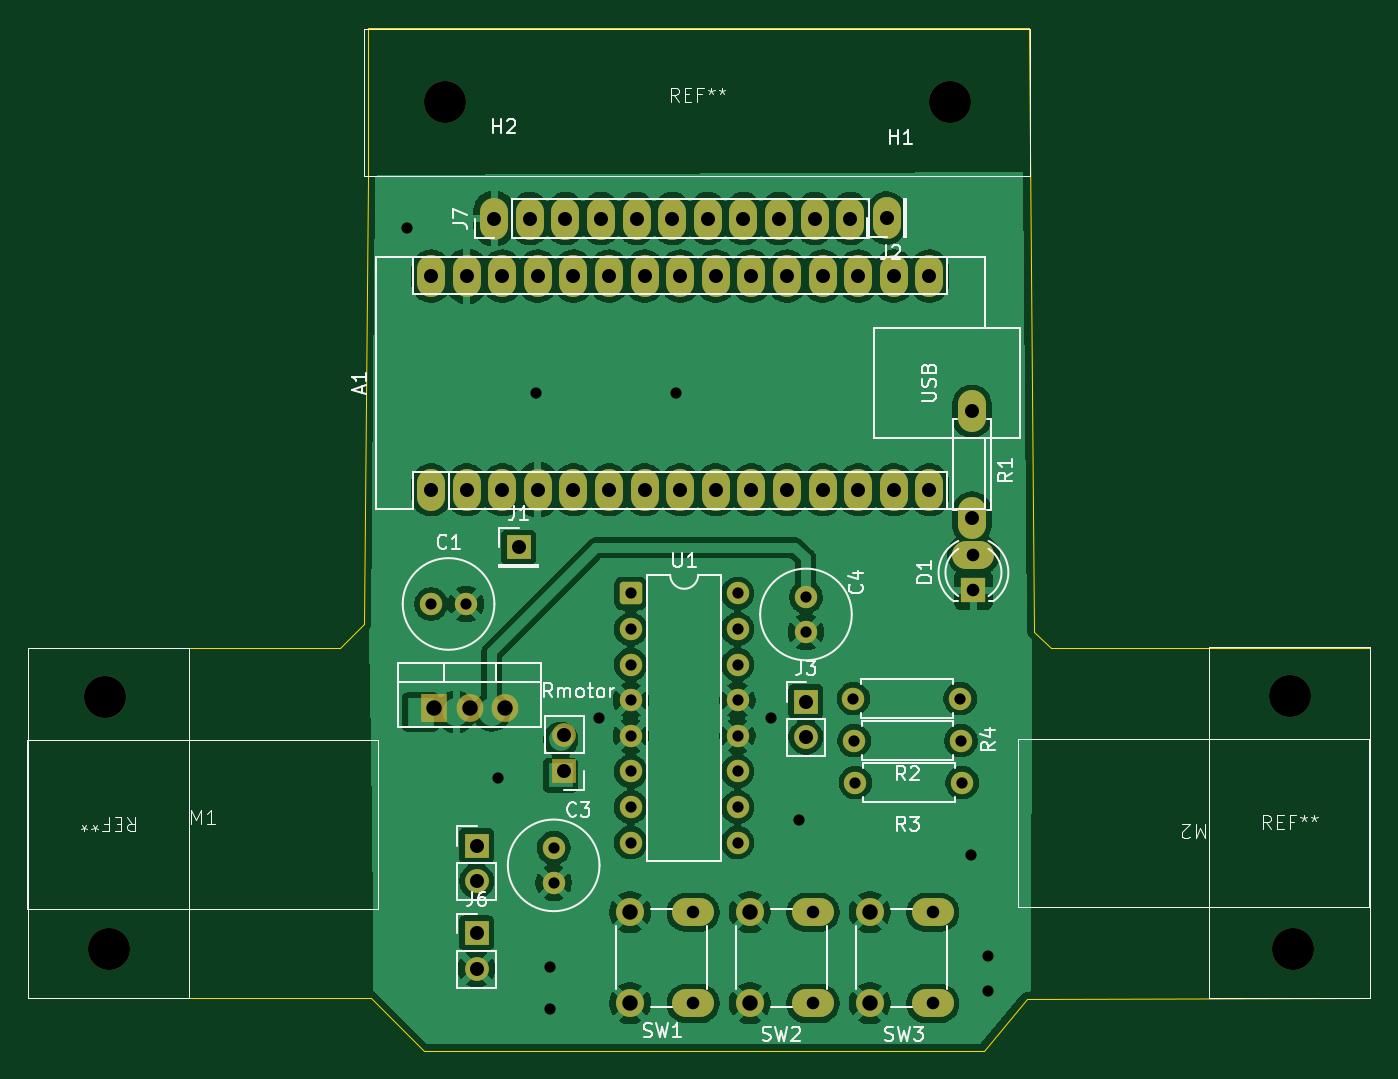
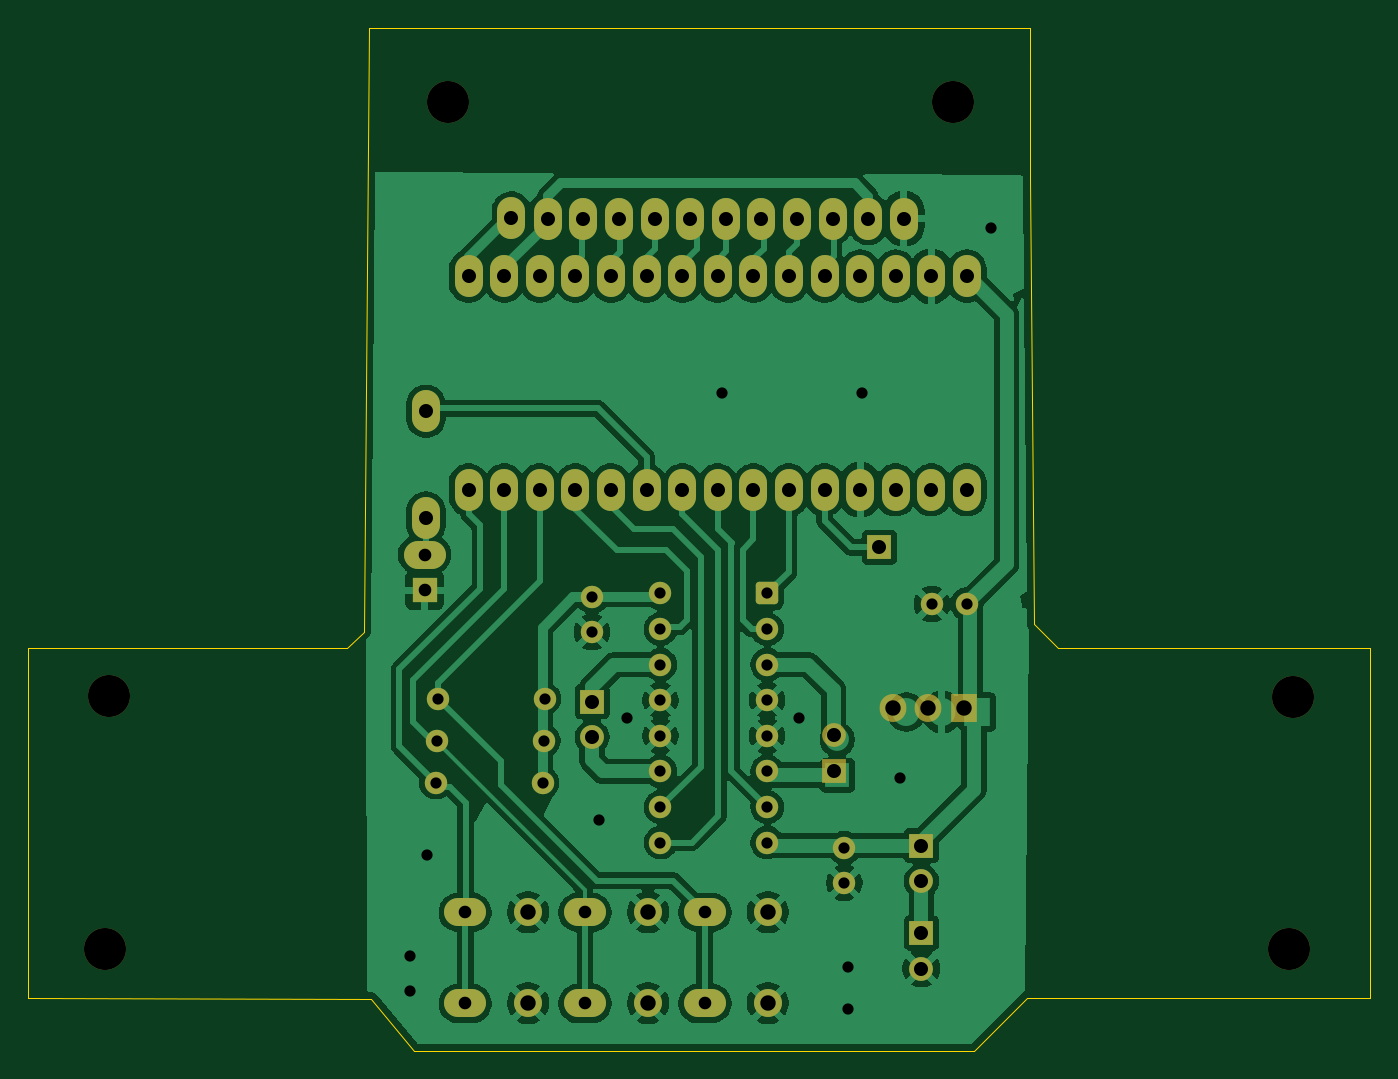
Circuit board: 10 layer files. Board 95.8 x 73.0 mm.
- bottom_copper: micro_mouse_prashant-B_Cu.gbr (139112 bytes)
- bottom_mask: micro_mouse_prashant-B_Mask.gbr (4759 bytes)
- paste: micro_mouse_prashant-B_Paste.gbr (463 bytes)
- bottom_silk: micro_mouse_prashant-B_Silkscreen.gbr (464 bytes)
- outline: micro_mouse_prashant-Edge_Cuts.gbr (931 bytes)
- top_copper: micro_mouse_prashant-F_Cu.gbr (163483 bytes)
- top_mask: micro_mouse_prashant-F_Mask.gbr (4759 bytes)
- paste: micro_mouse_prashant-F_Paste.gbr (463 bytes)
- top_silk: micro_mouse_prashant-F_Silkscreen.gbr (38740 bytes)
- drill: micro_mouse_prashant.drl (2494 bytes)

=== bottom_copper: micro_mouse_prashant-B_Cu.gbr (139112 bytes, source omitted) ===
=== bottom_mask: micro_mouse_prashant-B_Mask.gbr ===
%TF.GenerationSoftware,KiCad,Pcbnew,9.0.4*%
%TF.CreationDate,2025-09-25T10:49:37+05:45*%
%TF.ProjectId,micro_mouse_prashant,6d696372-6f5f-46d6-9f75-73655f707261,rev?*%
%TF.SameCoordinates,Original*%
%TF.FileFunction,Soldermask,Bot*%
%TF.FilePolarity,Negative*%
%FSLAX46Y46*%
G04 Gerber Fmt 4.6, Leading zero omitted, Abs format (unit mm)*
G04 Created by KiCad (PCBNEW 9.0.4) date 2025-09-25 10:49:37*
%MOMM*%
%LPD*%
G01*
G04 APERTURE LIST*
G04 Aperture macros list*
%AMRoundRect*
0 Rectangle with rounded corners*
0 $1 Rounding radius*
0 $2 $3 $4 $5 $6 $7 $8 $9 X,Y pos of 4 corners*
0 Add a 4 corners polygon primitive as box body*
4,1,4,$2,$3,$4,$5,$6,$7,$8,$9,$2,$3,0*
0 Add four circle primitives for the rounded corners*
1,1,$1+$1,$2,$3*
1,1,$1+$1,$4,$5*
1,1,$1+$1,$6,$7*
1,1,$1+$1,$8,$9*
0 Add four rect primitives between the rounded corners*
20,1,$1+$1,$2,$3,$4,$5,0*
20,1,$1+$1,$4,$5,$6,$7,0*
20,1,$1+$1,$6,$7,$8,$9,0*
20,1,$1+$1,$8,$9,$2,$3,0*%
G04 Aperture macros list end*
%ADD10O,2.000000X3.000000*%
%ADD11RoundRect,0.250000X-0.550000X-0.550000X0.550000X-0.550000X0.550000X0.550000X-0.550000X0.550000X0*%
%ADD12C,1.600000*%
%ADD13R,1.700000X1.700000*%
%ADD14C,1.700000*%
%ADD15C,2.500000*%
%ADD16C,2.000000*%
%ADD17O,3.000000X2.000000*%
%ADD18C,3.000000*%
%ADD19R,1.800000X1.800000*%
%ADD20R,1.905000X2.000000*%
%ADD21O,1.905000X2.000000*%
G04 APERTURE END LIST*
D10*
%TO.C,J7*%
X139750000Y-86790000D03*
X142290000Y-86790000D03*
X144830000Y-86790000D03*
X147370000Y-86790000D03*
X149910000Y-86790000D03*
X152450000Y-86790000D03*
X154990000Y-86790000D03*
X157530000Y-86790000D03*
X160070000Y-86790000D03*
X162610000Y-86790000D03*
X165150000Y-86790000D03*
%TD*%
D11*
%TO.C,U1*%
X149500000Y-113540000D03*
D12*
X149500000Y-116080000D03*
X149500000Y-118620000D03*
X149500000Y-121160000D03*
X149500000Y-123700000D03*
X149500000Y-126240000D03*
X149500000Y-128780000D03*
X149500000Y-131320000D03*
X157120000Y-131320000D03*
X157120000Y-128780000D03*
X157120000Y-126240000D03*
X157120000Y-123700000D03*
X157120000Y-121160000D03*
X157120000Y-118620000D03*
X157120000Y-116080000D03*
X157120000Y-113540000D03*
%TD*%
D13*
%TO.C,J5*%
X138500000Y-131525000D03*
D14*
X138500000Y-134065000D03*
%TD*%
D15*
%TO.C,H2*%
X136250000Y-78500000D03*
%TD*%
D16*
%TO.C,SW3*%
X166550000Y-142790000D03*
X166550000Y-136290000D03*
D17*
X171050000Y-142790000D03*
X171050000Y-136290000D03*
%TD*%
D10*
%TO.C,A1*%
X135250000Y-106140000D03*
X137790000Y-106140000D03*
X140330000Y-106140000D03*
X142870000Y-106140000D03*
X145410000Y-106140000D03*
X147950000Y-106140000D03*
X150490000Y-106140000D03*
X153030000Y-106140000D03*
X155570000Y-106140000D03*
X158110000Y-106140000D03*
X160650000Y-106140000D03*
X163190000Y-106140000D03*
X165730000Y-106140000D03*
X168270000Y-106140000D03*
X170810000Y-106140000D03*
X170810000Y-90900000D03*
X168270000Y-90900000D03*
X165730000Y-90900000D03*
X163190000Y-90900000D03*
X160650000Y-90900000D03*
X158110000Y-90900000D03*
X155570000Y-90900000D03*
X153030000Y-90900000D03*
X150490000Y-90900000D03*
X147950000Y-90900000D03*
X145410000Y-90900000D03*
X142870000Y-90900000D03*
X140330000Y-90900000D03*
X137790000Y-90900000D03*
X135250000Y-90900000D03*
%TD*%
D13*
%TO.C,J6*%
X138500000Y-137765000D03*
D14*
X138500000Y-140305000D03*
%TD*%
D12*
%TO.C,C4*%
X162000000Y-113790000D03*
X162000000Y-116290000D03*
%TD*%
D16*
%TO.C,SW2*%
X158000000Y-142790000D03*
X158000000Y-136290000D03*
D17*
X162500000Y-142790000D03*
X162500000Y-136290000D03*
%TD*%
D18*
%TO.C,REF\u002A\u002A*%
X136250000Y-78500000D03*
X172250000Y-78500000D03*
%TD*%
D10*
%TO.C,R1*%
X173850000Y-100540000D03*
X173850000Y-108160000D03*
%TD*%
D18*
%TO.C,REF\u002A\u002A*%
X112250000Y-138940000D03*
X112000000Y-120940000D03*
%TD*%
D12*
%TO.C,C1*%
X135250000Y-114290000D03*
X137750000Y-114290000D03*
%TD*%
D16*
%TO.C,SW1*%
X149450000Y-142790000D03*
X149450000Y-136290000D03*
D17*
X153950000Y-142790000D03*
X153950000Y-136290000D03*
%TD*%
D19*
%TO.C,D1*%
X173950000Y-113310000D03*
D17*
X173950000Y-110770000D03*
%TD*%
D12*
%TO.C,R2*%
X173060000Y-124040000D03*
X165440000Y-124040000D03*
%TD*%
%TO.C,R4*%
X173010000Y-121040000D03*
X165390000Y-121040000D03*
%TD*%
%TO.C,R3*%
X173150000Y-127040000D03*
X165530000Y-127040000D03*
%TD*%
%TO.C,C3*%
X144000000Y-134190000D03*
X144000000Y-131690000D03*
%TD*%
D13*
%TO.C,J3*%
X162000000Y-121250000D03*
D14*
X162000000Y-123790000D03*
%TD*%
D13*
%TO.C,J1*%
X141500000Y-110240000D03*
%TD*%
D10*
%TO.C,J2*%
X167750000Y-86750000D03*
%TD*%
D20*
%TO.C,U2*%
X135460000Y-121740000D03*
D21*
X138000000Y-121740000D03*
X140540000Y-121740000D03*
%TD*%
D18*
%TO.C,REF\u002A\u002A*%
X196500000Y-120890000D03*
X196750000Y-138890000D03*
%TD*%
D13*
%TO.C,Rmotor*%
X144750000Y-126190000D03*
D14*
X144750000Y-123650000D03*
%TD*%
D15*
%TO.C,H1*%
X172250000Y-78500000D03*
%TD*%
M02*

=== paste: micro_mouse_prashant-B_Paste.gbr ===
%TF.GenerationSoftware,KiCad,Pcbnew,9.0.4*%
%TF.CreationDate,2025-09-25T10:49:37+05:45*%
%TF.ProjectId,micro_mouse_prashant,6d696372-6f5f-46d6-9f75-73655f707261,rev?*%
%TF.SameCoordinates,Original*%
%TF.FileFunction,Paste,Bot*%
%TF.FilePolarity,Positive*%
%FSLAX46Y46*%
G04 Gerber Fmt 4.6, Leading zero omitted, Abs format (unit mm)*
G04 Created by KiCad (PCBNEW 9.0.4) date 2025-09-25 10:49:37*
%MOMM*%
%LPD*%
G01*
G04 APERTURE LIST*
G04 APERTURE END LIST*
M02*

=== bottom_silk: micro_mouse_prashant-B_Silkscreen.gbr ===
%TF.GenerationSoftware,KiCad,Pcbnew,9.0.4*%
%TF.CreationDate,2025-09-25T10:49:37+05:45*%
%TF.ProjectId,micro_mouse_prashant,6d696372-6f5f-46d6-9f75-73655f707261,rev?*%
%TF.SameCoordinates,Original*%
%TF.FileFunction,Legend,Bot*%
%TF.FilePolarity,Positive*%
%FSLAX46Y46*%
G04 Gerber Fmt 4.6, Leading zero omitted, Abs format (unit mm)*
G04 Created by KiCad (PCBNEW 9.0.4) date 2025-09-25 10:49:37*
%MOMM*%
%LPD*%
G01*
G04 APERTURE LIST*
G04 APERTURE END LIST*
M02*

=== outline: micro_mouse_prashant-Edge_Cuts.gbr ===
%TF.GenerationSoftware,KiCad,Pcbnew,9.0.4*%
%TF.CreationDate,2025-09-25T14:32:01+05:45*%
%TF.ProjectId,micro_mouse_prashant,6d696372-6f5f-46d6-9f75-73655f707261,rev?*%
%TF.SameCoordinates,Original*%
%TF.FileFunction,Profile,NP*%
%FSLAX46Y46*%
G04 Gerber Fmt 4.6, Leading zero omitted, Abs format (unit mm)*
G04 Created by KiCad (PCBNEW 9.0.4) date 2025-09-25 14:32:01*
%MOMM*%
%LPD*%
G01*
G04 APERTURE LIST*
%TA.AperFunction,Profile*%
%ADD10C,0.050000*%
%TD*%
G04 APERTURE END LIST*
D10*
X178279222Y-116268408D02*
X179512476Y-117440000D01*
X202250000Y-117440000D01*
X202250000Y-142436154D01*
X177750000Y-142490000D01*
X174677119Y-146190000D01*
X134750000Y-146190000D01*
X131000000Y-142440000D01*
X106499956Y-142440000D01*
X106499956Y-117440000D01*
X128750000Y-117440000D01*
X130473643Y-115716357D01*
X130749956Y-83990000D01*
X130750000Y-76000000D01*
X130747939Y-73190000D01*
X177927439Y-73190000D01*
X178279222Y-116268408D01*
M02*

=== top_copper: micro_mouse_prashant-F_Cu.gbr (163483 bytes, source omitted) ===
=== top_mask: micro_mouse_prashant-F_Mask.gbr ===
%TF.GenerationSoftware,KiCad,Pcbnew,9.0.4*%
%TF.CreationDate,2025-09-25T10:49:37+05:45*%
%TF.ProjectId,micro_mouse_prashant,6d696372-6f5f-46d6-9f75-73655f707261,rev?*%
%TF.SameCoordinates,Original*%
%TF.FileFunction,Soldermask,Top*%
%TF.FilePolarity,Negative*%
%FSLAX46Y46*%
G04 Gerber Fmt 4.6, Leading zero omitted, Abs format (unit mm)*
G04 Created by KiCad (PCBNEW 9.0.4) date 2025-09-25 10:49:37*
%MOMM*%
%LPD*%
G01*
G04 APERTURE LIST*
G04 Aperture macros list*
%AMRoundRect*
0 Rectangle with rounded corners*
0 $1 Rounding radius*
0 $2 $3 $4 $5 $6 $7 $8 $9 X,Y pos of 4 corners*
0 Add a 4 corners polygon primitive as box body*
4,1,4,$2,$3,$4,$5,$6,$7,$8,$9,$2,$3,0*
0 Add four circle primitives for the rounded corners*
1,1,$1+$1,$2,$3*
1,1,$1+$1,$4,$5*
1,1,$1+$1,$6,$7*
1,1,$1+$1,$8,$9*
0 Add four rect primitives between the rounded corners*
20,1,$1+$1,$2,$3,$4,$5,0*
20,1,$1+$1,$4,$5,$6,$7,0*
20,1,$1+$1,$6,$7,$8,$9,0*
20,1,$1+$1,$8,$9,$2,$3,0*%
G04 Aperture macros list end*
%ADD10O,2.000000X3.000000*%
%ADD11RoundRect,0.250000X-0.550000X-0.550000X0.550000X-0.550000X0.550000X0.550000X-0.550000X0.550000X0*%
%ADD12C,1.600000*%
%ADD13R,1.700000X1.700000*%
%ADD14C,1.700000*%
%ADD15C,2.500000*%
%ADD16C,2.000000*%
%ADD17O,3.000000X2.000000*%
%ADD18C,3.000000*%
%ADD19R,1.800000X1.800000*%
%ADD20R,1.905000X2.000000*%
%ADD21O,1.905000X2.000000*%
G04 APERTURE END LIST*
D10*
%TO.C,J7*%
X139750000Y-86790000D03*
X142290000Y-86790000D03*
X144830000Y-86790000D03*
X147370000Y-86790000D03*
X149910000Y-86790000D03*
X152450000Y-86790000D03*
X154990000Y-86790000D03*
X157530000Y-86790000D03*
X160070000Y-86790000D03*
X162610000Y-86790000D03*
X165150000Y-86790000D03*
%TD*%
D11*
%TO.C,U1*%
X149500000Y-113540000D03*
D12*
X149500000Y-116080000D03*
X149500000Y-118620000D03*
X149500000Y-121160000D03*
X149500000Y-123700000D03*
X149500000Y-126240000D03*
X149500000Y-128780000D03*
X149500000Y-131320000D03*
X157120000Y-131320000D03*
X157120000Y-128780000D03*
X157120000Y-126240000D03*
X157120000Y-123700000D03*
X157120000Y-121160000D03*
X157120000Y-118620000D03*
X157120000Y-116080000D03*
X157120000Y-113540000D03*
%TD*%
D13*
%TO.C,J5*%
X138500000Y-131525000D03*
D14*
X138500000Y-134065000D03*
%TD*%
D15*
%TO.C,H2*%
X136250000Y-78500000D03*
%TD*%
D16*
%TO.C,SW3*%
X166550000Y-142790000D03*
X166550000Y-136290000D03*
D17*
X171050000Y-142790000D03*
X171050000Y-136290000D03*
%TD*%
D10*
%TO.C,A1*%
X135250000Y-106140000D03*
X137790000Y-106140000D03*
X140330000Y-106140000D03*
X142870000Y-106140000D03*
X145410000Y-106140000D03*
X147950000Y-106140000D03*
X150490000Y-106140000D03*
X153030000Y-106140000D03*
X155570000Y-106140000D03*
X158110000Y-106140000D03*
X160650000Y-106140000D03*
X163190000Y-106140000D03*
X165730000Y-106140000D03*
X168270000Y-106140000D03*
X170810000Y-106140000D03*
X170810000Y-90900000D03*
X168270000Y-90900000D03*
X165730000Y-90900000D03*
X163190000Y-90900000D03*
X160650000Y-90900000D03*
X158110000Y-90900000D03*
X155570000Y-90900000D03*
X153030000Y-90900000D03*
X150490000Y-90900000D03*
X147950000Y-90900000D03*
X145410000Y-90900000D03*
X142870000Y-90900000D03*
X140330000Y-90900000D03*
X137790000Y-90900000D03*
X135250000Y-90900000D03*
%TD*%
D13*
%TO.C,J6*%
X138500000Y-137765000D03*
D14*
X138500000Y-140305000D03*
%TD*%
D12*
%TO.C,C4*%
X162000000Y-113790000D03*
X162000000Y-116290000D03*
%TD*%
D16*
%TO.C,SW2*%
X158000000Y-142790000D03*
X158000000Y-136290000D03*
D17*
X162500000Y-142790000D03*
X162500000Y-136290000D03*
%TD*%
D18*
%TO.C,REF\u002A\u002A*%
X136250000Y-78500000D03*
X172250000Y-78500000D03*
%TD*%
D10*
%TO.C,R1*%
X173850000Y-100540000D03*
X173850000Y-108160000D03*
%TD*%
D18*
%TO.C,REF\u002A\u002A*%
X112250000Y-138940000D03*
X112000000Y-120940000D03*
%TD*%
D12*
%TO.C,C1*%
X135250000Y-114290000D03*
X137750000Y-114290000D03*
%TD*%
D16*
%TO.C,SW1*%
X149450000Y-142790000D03*
X149450000Y-136290000D03*
D17*
X153950000Y-142790000D03*
X153950000Y-136290000D03*
%TD*%
D19*
%TO.C,D1*%
X173950000Y-113310000D03*
D17*
X173950000Y-110770000D03*
%TD*%
D12*
%TO.C,R2*%
X173060000Y-124040000D03*
X165440000Y-124040000D03*
%TD*%
%TO.C,R4*%
X173010000Y-121040000D03*
X165390000Y-121040000D03*
%TD*%
%TO.C,R3*%
X173150000Y-127040000D03*
X165530000Y-127040000D03*
%TD*%
%TO.C,C3*%
X144000000Y-134190000D03*
X144000000Y-131690000D03*
%TD*%
D13*
%TO.C,J3*%
X162000000Y-121250000D03*
D14*
X162000000Y-123790000D03*
%TD*%
D13*
%TO.C,J1*%
X141500000Y-110240000D03*
%TD*%
D10*
%TO.C,J2*%
X167750000Y-86750000D03*
%TD*%
D20*
%TO.C,U2*%
X135460000Y-121740000D03*
D21*
X138000000Y-121740000D03*
X140540000Y-121740000D03*
%TD*%
D18*
%TO.C,REF\u002A\u002A*%
X196500000Y-120890000D03*
X196750000Y-138890000D03*
%TD*%
D13*
%TO.C,Rmotor*%
X144750000Y-126190000D03*
D14*
X144750000Y-123650000D03*
%TD*%
D15*
%TO.C,H1*%
X172250000Y-78500000D03*
%TD*%
M02*

=== paste: micro_mouse_prashant-F_Paste.gbr ===
%TF.GenerationSoftware,KiCad,Pcbnew,9.0.4*%
%TF.CreationDate,2025-09-25T10:49:36+05:45*%
%TF.ProjectId,micro_mouse_prashant,6d696372-6f5f-46d6-9f75-73655f707261,rev?*%
%TF.SameCoordinates,Original*%
%TF.FileFunction,Paste,Top*%
%TF.FilePolarity,Positive*%
%FSLAX46Y46*%
G04 Gerber Fmt 4.6, Leading zero omitted, Abs format (unit mm)*
G04 Created by KiCad (PCBNEW 9.0.4) date 2025-09-25 10:49:36*
%MOMM*%
%LPD*%
G01*
G04 APERTURE LIST*
G04 APERTURE END LIST*
M02*

=== top_silk: micro_mouse_prashant-F_Silkscreen.gbr (38740 bytes, source omitted) ===
=== drill: micro_mouse_prashant.drl ===
M48
; DRILL file {KiCad 9.0.4} date 2025-09-25T10:50:08+0545
; FORMAT={-:-/ absolute / metric / decimal}
; #@! TF.CreationDate,2025-09-25T10:50:08+05:45
; #@! TF.GenerationSoftware,Kicad,Pcbnew,9.0.4
; #@! TF.FileFunction,MixedPlating,1,2
FMAT,2
METRIC
; #@! TA.AperFunction,Plated,PTH,ViaDrill
T1C0.800
; #@! TA.AperFunction,Plated,PTH,ComponentDrill
T2C0.800
; #@! TA.AperFunction,Plated,PTH,ComponentDrill
T3C0.900
; #@! TA.AperFunction,Plated,PTH,ComponentDrill
T4C1.000
; #@! TA.AperFunction,Plated,PTH,ComponentDrill
T5C1.100
; #@! TA.AperFunction,NonPlated,NPTH,ComponentDrill
T6C2.500
; #@! TA.AperFunction,NonPlated,NPTH,ComponentDrill
T7C3.000
%
G90
G05
T1
X133.5Y-87.44
X140.0Y-126.69
X142.75Y-99.25
X143.75Y-140.19
X143.75Y-143.19
X147.25Y-122.44
X152.75Y-99.25
X159.5Y-122.44
X161.5Y-129.69
X173.75Y-132.19
X175.0Y-139.44
X175.0Y-141.94
T2
X135.25Y-114.29
X137.75Y-114.29
X144.0Y-131.69
X144.0Y-134.19
X149.5Y-113.54
X149.5Y-116.08
X149.5Y-118.62
X149.5Y-121.16
X149.5Y-123.7
X149.5Y-126.24
X149.5Y-128.78
X149.5Y-131.32
X157.12Y-113.54
X157.12Y-116.08
X157.12Y-118.62
X157.12Y-121.16
X157.12Y-123.7
X157.12Y-126.24
X157.12Y-128.78
X157.12Y-131.32
X162.0Y-113.79
X162.0Y-116.29
X165.39Y-121.04
X165.44Y-124.04
X165.53Y-127.04
X173.01Y-121.04
X173.06Y-124.04
X173.15Y-127.04
T3
X153.95Y-136.29
X153.95Y-142.79
X162.5Y-136.29
X162.5Y-142.79
X171.05Y-136.29
X171.05Y-142.79
X173.95Y-110.77
X173.95Y-113.31
T4
X135.25Y-90.9
X135.25Y-106.14
X137.79Y-90.9
X137.79Y-106.14
X138.5Y-131.525
X138.5Y-134.065
X138.5Y-137.765
X138.5Y-140.305
X139.75Y-86.79
X140.33Y-90.9
X140.33Y-106.14
X141.5Y-110.24
X142.29Y-86.79
X142.87Y-90.9
X142.87Y-106.14
X144.75Y-123.65
X144.75Y-126.19
X144.83Y-86.79
X145.41Y-90.9
X145.41Y-106.14
X147.37Y-86.79
X147.95Y-90.9
X147.95Y-106.14
X149.91Y-86.79
X150.49Y-90.9
X150.49Y-106.14
X152.45Y-86.79
X153.03Y-90.9
X153.03Y-106.14
X154.99Y-86.79
X155.57Y-90.9
X155.57Y-106.14
X157.53Y-86.79
X158.11Y-90.9
X158.11Y-106.14
X160.07Y-86.79
X160.65Y-90.9
X160.65Y-106.14
X162.0Y-121.25
X162.0Y-123.79
X162.61Y-86.79
X163.19Y-90.9
X163.19Y-106.14
X165.15Y-86.79
X165.73Y-90.9
X165.73Y-106.14
X167.75Y-86.75
X168.27Y-90.9
X168.27Y-106.14
X170.81Y-90.9
X170.81Y-106.14
X173.85Y-100.54
X173.85Y-108.16
T5
X135.46Y-121.74
X138.0Y-121.74
X140.54Y-121.74
X149.45Y-136.29
X149.45Y-142.79
X158.0Y-136.29
X158.0Y-142.79
X166.55Y-136.29
X166.55Y-142.79
T6
X136.25Y-78.5
X172.25Y-78.5
T7
X112.0Y-120.94
X112.25Y-138.94
X136.25Y-78.5
X172.25Y-78.5
X196.5Y-120.89
X196.75Y-138.89
M30
